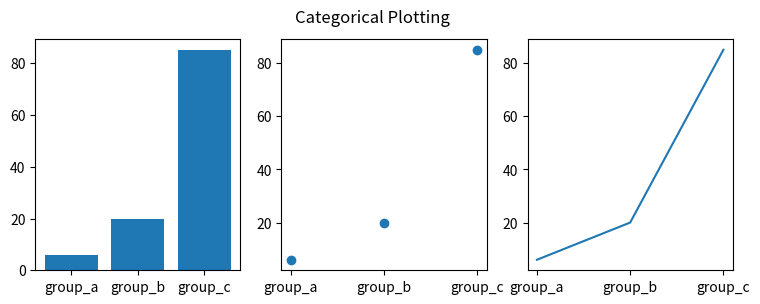

Python code for this plot:
import matplotlib.pyplot as plt
import numpy as np

names = ['group_a', 'group_b', 'group_c']
values = [6, 20, 85]

plt.figure(1, figsize=(9, 3))

plt.subplot(131)
plt.bar(names, values)
plt.subplot(132)
plt.scatter(names, values)
plt.subplot(133)
plt.plot(names, values)
plt.suptitle('Categorical Plotting')

plt.show()
